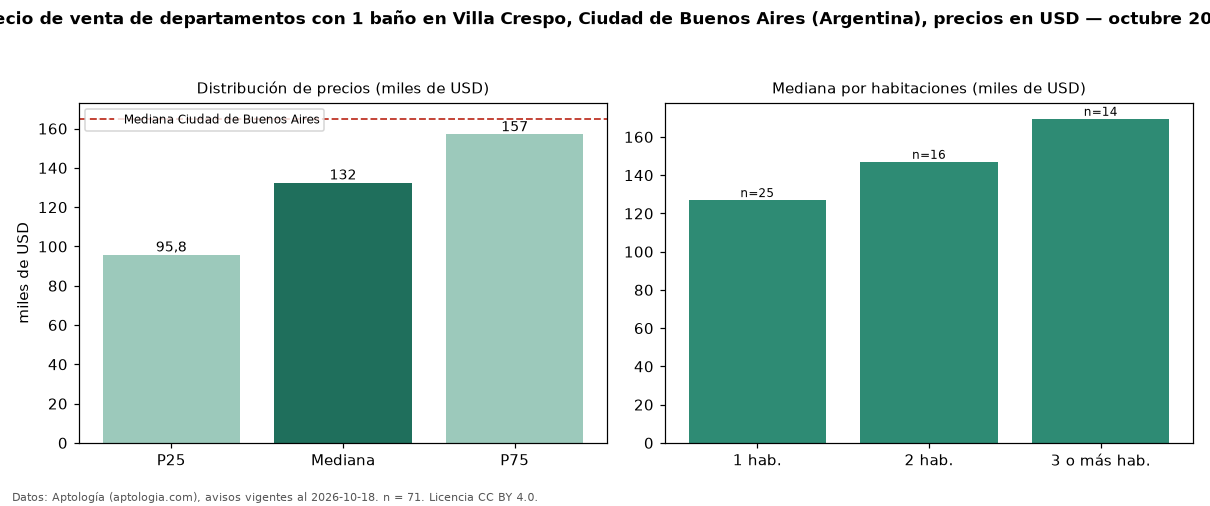

Source data for this figure (header and first rows):
seccion, metrica, valor, moneda, n
filtro, ban1, con 1 baño, , 71
precio, p25, 95750, USD, 71
precio, mediana, 132450, USD, 71
precio, p75, 157000, USD, 71
precio, minimo, 69000, USD, 71
precio, maximo, 279000, USD, 71
m2, mediana_precio_m2, 2710, USD, 71
m2, area_mediana_m2, 45.0, m2, 71
banos, mediana_banos, 1.0, , 
habitaciones, 1, 127000, USD, 25
habitaciones, 2, 147000, USD, 16
habitaciones, 3+, 169500, USD, 14
ciudad, mediana_ciudad_referencia, 165000, USD, 
ciudad, mediana_m2_ciudad, 2558, USD, 
fuente, fecha_datos, 2026-10-18, , 
fuente, atribucion, https://www.aptologia.com/ar, , 
fuente, licencia, CC BY 4.0, , 
